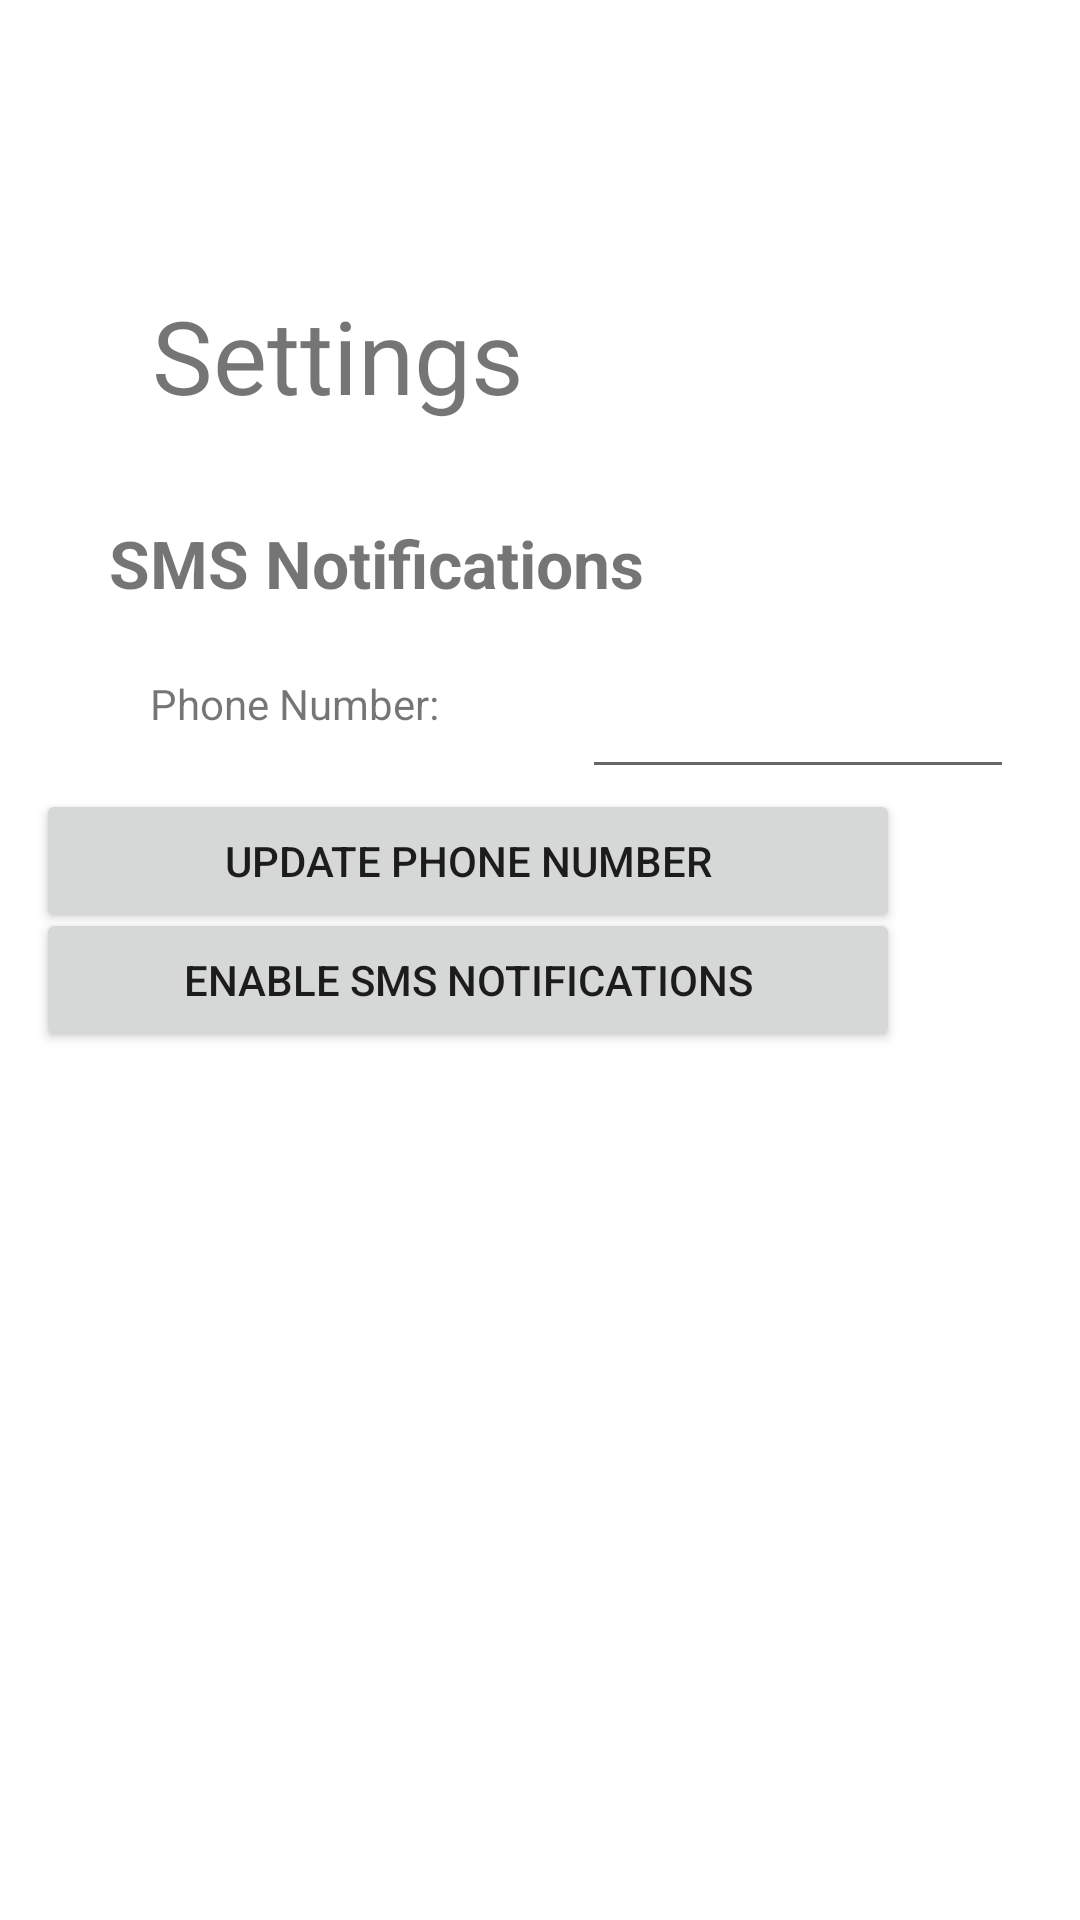

Write the Android layout XML for this screen, with the resource values it uses.
<!-- AndroidManifest.xml: application theme Theme.KenRodriguez_CS360_Inventory -->
<!-- res/layout/activity_permissions.xml -->
<?xml version="1.0" encoding="utf-8"?>
<androidx.constraintlayout.widget.ConstraintLayout xmlns:android="http://schemas.android.com/apk/res/android"
    xmlns:app="http://schemas.android.com/apk/res-auto"
    xmlns:tools="http://schemas.android.com/tools"
    android:layout_width="match_parent"
    android:layout_height="match_parent"
    tools:context=".SMSmanagement.PermissionsActivity">

    <TextView
        android:id="@+id/smsNotifText"
        android:layout_width="288dp"
        android:layout_height="50dp"
        android:paddingVertical="10dp"
        android:text="SMS Notifications"
        android:textSize="22dp"
        android:textStyle="bold"
        app:layout_constraintBottom_toBottomOf="parent"
        app:layout_constraintEnd_toEndOf="parent"
        app:layout_constraintHorizontal_bias="0.504"
        app:layout_constraintStart_toStartOf="parent"
        app:layout_constraintTop_toTopOf="parent"
        app:layout_constraintVertical_bias="0.276" />

    <TextView
        android:id="@+id/titleTextView2"
        android:layout_width="130dp"
        android:layout_height="51dp"
        android:layout_marginTop="100dp"
        android:fontFamily="sans-serif"
        android:includeFontPadding="false"
        android:text="Settings"
        android:textSize="34sp"
        app:layout_constraintBottom_toTopOf="@+id/smsNotifText"
        app:layout_constraintEnd_toEndOf="parent"
        app:layout_constraintHorizontal_bias="0.22"
        app:layout_constraintStart_toStartOf="parent"
        app:layout_constraintTop_toTopOf="parent"
        app:layout_constraintVertical_bias="0.0" />

    <TextView
        android:id="@+id/phoneNumberTitle"
        android:layout_width="144dp"
        android:layout_height="50dp"
        android:paddingVertical="12dp"
        android:text="Phone Number:"
        app:layout_constraintBottom_toBottomOf="parent"
        app:layout_constraintEnd_toEndOf="parent"
        app:layout_constraintHorizontal_bias="0.232"
        app:layout_constraintStart_toStartOf="parent"
        app:layout_constraintTop_toBottomOf="@+id/smsNotifText"
        app:layout_constraintVertical_bias="0.0" />

    <EditText
        android:id="@+id/editTextPhone"
        android:layout_width="144dp"
        android:layout_height="50dp"
        android:ems="10"
        android:inputType="phone"
        app:layout_constraintBottom_toBottomOf="parent"
        app:layout_constraintEnd_toEndOf="parent"
        app:layout_constraintHorizontal_bias="0.0"
        app:layout_constraintStart_toEndOf="@+id/phoneNumberTitle"
        app:layout_constraintTop_toBottomOf="@+id/smsNotifText"
        app:layout_constraintVertical_bias="0.0" />

    <Button
        android:id="@+id/addPhoneNumber"
        android:layout_width="288dp"
        android:layout_height="wrap_content"
        android:layout_marginEnd="60dp"
        android:text="Update Phone Number"
        app:layout_constraintBottom_toBottomOf="parent"
        app:layout_constraintEnd_toEndOf="parent"
        app:layout_constraintTop_toBottomOf="@+id/editTextPhone"
        app:layout_constraintVertical_bias="0.0" />

    <Button
        android:id="@+id/enableNotifications"
        android:layout_width="288dp"
        android:layout_height="wrap_content"
        android:layout_marginEnd="60dp"
        android:text="enable SMS notifications"
        app:layout_constraintBottom_toBottomOf="parent"
        app:layout_constraintEnd_toEndOf="parent"
        app:layout_constraintTop_toBottomOf="@+id/editTextPhone"
        app:layout_constraintVertical_bias="0.121" />

    <androidx.constraintlayout.widget.Barrier
        android:id="@+id/barrier2"
        android:layout_width="wrap_content"
        android:layout_height="wrap_content"
        app:barrierDirection="top" />

</androidx.constraintlayout.widget.ConstraintLayout>
<!-- resources referenced by this layout -->
<resources>
  <style name="Theme.KenRodriguez_CS360_Inventory" parent="Theme.MaterialComponents.DayNight.DarkActionBar">
          
          <item name="colorPrimary">@color/purple_500</item>
          <item name="colorPrimaryVariant">@color/purple_700</item>
          <item name="colorOnPrimary">@color/white</item>
          
          <item name="colorSecondary">@color/teal_200</item>
          <item name="colorSecondaryVariant">@color/teal_700</item>
          <item name="colorOnSecondary">@color/black</item>
          
          <item name="android:statusBarColor" tools:targetApi="l">?attr/colorPrimaryVariant</item>
          
      </style>
  <!-- not gathered from this repository: default colours our renderer supplied (Android Studio template values) -->
  <color name="purple_500">#FF6200EE</color>
  <color name="purple_700">#FF3700B3</color>
  <color name="teal_200">#FF03DAC5</color>
  <color name="teal_700">#FF018786</color>
  <color name="black">#FF000000</color>
  <color name="white">#FFFFFFFF</color>
</resources>
